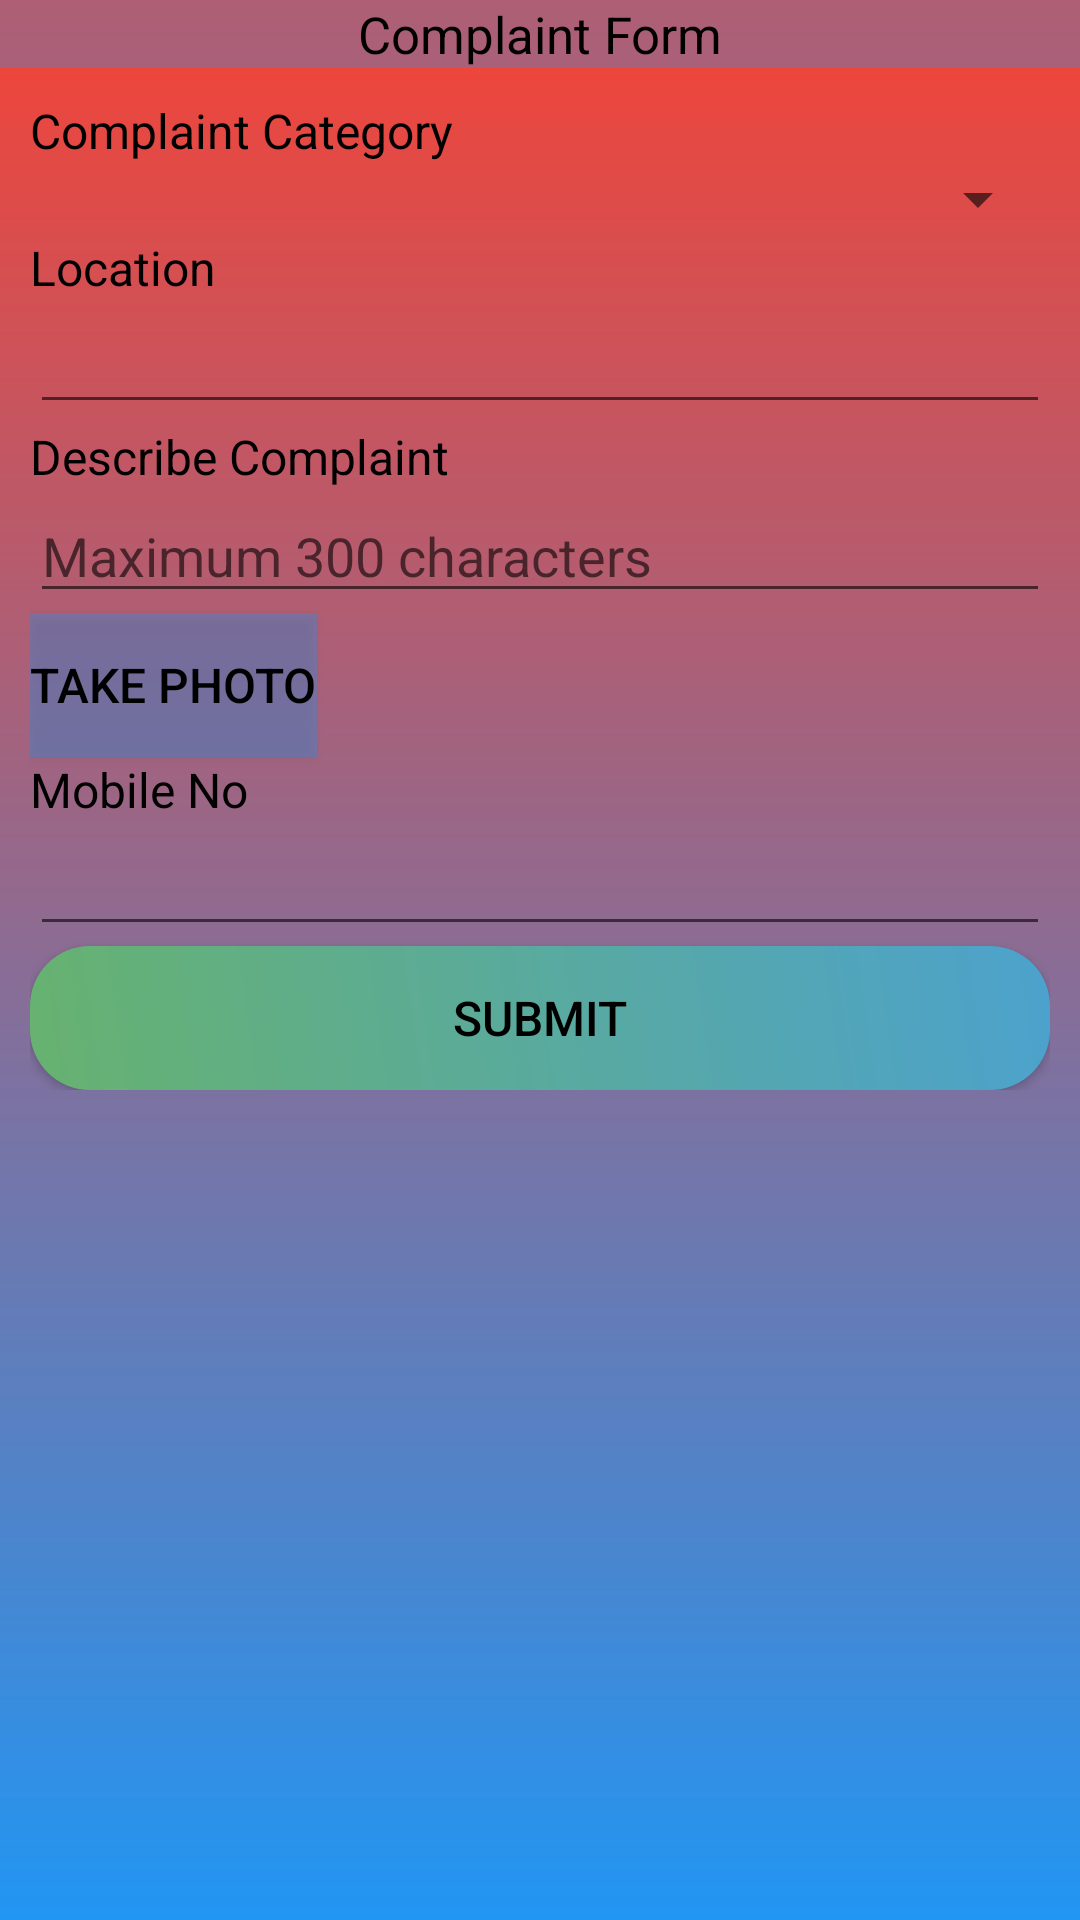

Here is an Android app screen rendered from its layout file. Give the layout XML and the strings, colors and styles it references.
<!-- AndroidManifest.xml: application theme AppTheme -->
<!-- res/layout/activity_compreg1.xml -->
<?xml version="1.0" encoding="utf-8"?>
<RelativeLayout xmlns:android="http://schemas.android.com/apk/res/android"
    xmlns:tools="http://schemas.android.com/tools"
    android:id="@+id/activity_compreg1"
    android:layout_width="match_parent"
    android:layout_height="match_parent"
    tools:context="login1.myapplication.compreg1">

    <LinearLayout xmlns:android="http://schemas.android.com/apk/res/android"

        android:layout_width="match_parent"
        android:layout_height="match_parent"
        android:orientation="vertical">


        <LinearLayout
            android:layout_width="match_parent"
            android:layout_height="match_parent"
            android:orientation="vertical"
            android:background="@drawable/shape">

            <TextView
                android:layout_width="match_parent"
                android:layout_height="wrap_content"
                android:text="Complaint Form"
                android:background="@color/blee"
                android:gravity="center"
                android:textColor="@color/black"
                android:textSize="17dp"/>

            <LinearLayout
                android:layout_width="match_parent"
                android:layout_height="wrap_content"
                android:orientation="vertical"
                android:padding="10dp">

            <TextView
                android:layout_width="match_parent"
                android:layout_height="wrap_content"
                android:text="Complaint Category"
                android:textColor="@color/black"
                android:textSize="16dp"/>

            <Spinner
                android:layout_width="match_parent"
                android:layout_height="wrap_content"
                android:id="@+id/spinner1"></Spinner>


            <TextView
                android:layout_width="match_parent"
                android:layout_height="wrap_content"
                android:text="Location"
                android:textSize="16dp"
                android:textColor="@color/black"/>
            <EditText
                android:id="@+id/etLocation"
                android:layout_width="match_parent"
                android:layout_height="wrap_content" />

            <TextView
                android:layout_width="match_parent"
                android:layout_height="wrap_content"
                android:text="Describe Complaint"
                android:textColor="@color/black"
                android:textSize="16dp"/>

            <EditText
                android:id="@+id/etDetail"
                android:layout_width="match_parent"
                android:layout_height="wrap_content"
                android:hint="Maximum 300 characters"/>

            <Button
                android:id="@+id/bpic"
                android:layout_width="wrap_content"
                android:layout_height="wrap_content"
                android:text="Take Photo"
                android:textColor="@color/black"
                android:background="@color/blee"
                android:textSize="16dp"/>
            <ImageView
                android:layout_width="100dp"
                android:layout_height="100dp"
                android:id="@+id/img"
                android:visibility="gone"
                android:layout_gravity="center"/>


            <TextView
                android:layout_width="match_parent"
                android:layout_height="wrap_content"
                android:text="Mobile No"
                android:textSize="16dp"
                android:textColor="@color/black"/>


            <EditText
                android:id="@+id/etMobile"
                android:layout_width="match_parent"
                android:layout_height="wrap_content"
                android:inputType="number"/>
            <Button
                android:layout_width="match_parent"
                android:layout_height="wrap_content"
                android:text="Submit"
                android:id="@+id/bsubmit"
                android:background="@drawable/shape1"
                android:textColor="@color/black"
                android:textSize="16dp"/>

            </LinearLayout>

        </LinearLayout>

    </LinearLayout>

</RelativeLayout>
<!-- resources referenced by this layout -->
<resources>
  <color name="black">#000000</color>
  <color name="blee">#552196f3</color>
  <!-- drawable shape (drawable) -->
  <shape xmlns:android="http://schemas.android.com/apk/res/android" android:shape="rectangle"
      android:layout_height="280dp"
      android:layout_width="450dp"
  
      android:layout_marginTop="10dp">
      <gradient
          android:startColor="@color/mix"
          android:endColor="@color/bluee"
          android:angle="270"
          android:layout_width="wrap_content"
          android:layout_height="wrap_content"/>
  
      <corners android:radius="0dp"
          android:layout_width="wrap_content"
          android:layout_height="wrap_content" />
  </shape>
  <!-- drawable shape1 (drawable) -->
  <shape xmlns:android="http://schemas.android.com/apk/res/android" android:shape="rectangle"
      android:layout_height="280dp"
      android:layout_width="450dp"
  
      android:layout_marginTop="10dp">
      <gradient
          android:startColor="@color/lightgreen"
          android:endColor="@color/blue"
          android:angle="45"
          android:layout_width="wrap_content"
          android:layout_height="wrap_content"/>
  
      <corners android:radius="20dp"
  
          android:layout_width="wrap_content"
          android:layout_height="wrap_content" />
  </shape>
  <style name="AppTheme" parent="Base.Theme.AppCompat.Light.DarkActionBar">
          
  
          <item name="colorPrimary">@color/colorPrimary</item>
          <item name="colorPrimaryDark">@color/colorPrimaryDark</item>
          <item name="colorAccent">@color/colorAccent</item>
      </style>
  <color name="mix">#f44336</color>
  <color name="bluee">#2196f3</color>
  <color name="lightgreen">#67B26F</color>
  <color name="blue">#4ca2cd</color>
  <color name="colorPrimary">#3091cd</color>
  <color name="colorPrimaryDark">#303F9F</color>
  <color name="colorAccent">#FF4081</color>
</resources>
